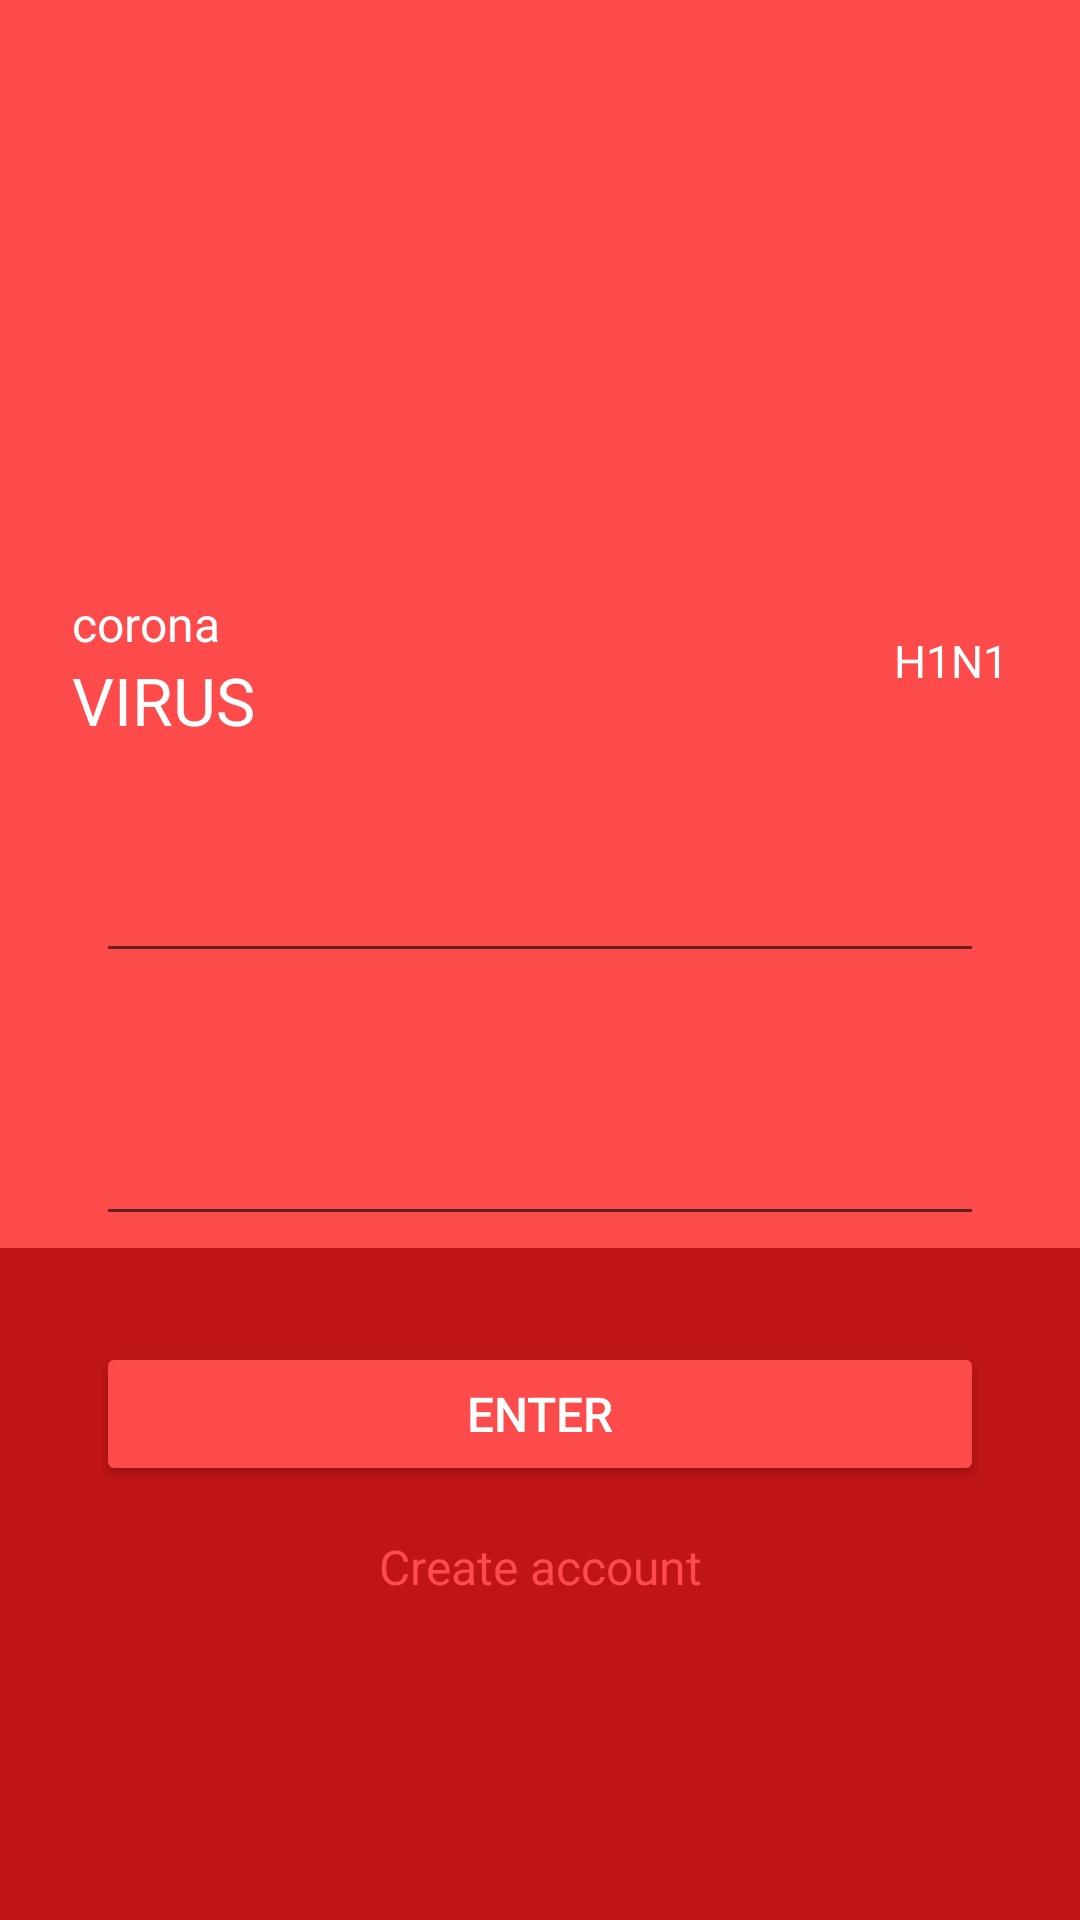

Produce the Android XML layout that renders to this screen, including the resource entries it uses.
<!-- AndroidManifest.xml: application theme AppTheme -->
<!-- res/layout/fragment_start.xml -->
<?xml version="1.0" encoding="utf-8"?>
<androidx.constraintlayout.motion.widget.MotionLayout
    xmlns:android="http://schemas.android.com/apk/res/android"
    xmlns:app="http://schemas.android.com/apk/res-auto"
    xmlns:tools="http://schemas.android.com/tools"
    android:id="@+id/motionLayout"
    android:layout_width="match_parent"
    android:layout_height="match_parent"
    android:background="@color/colorPrimary"
    app:layoutDescription="@xml/motion_start"
    app:visibilityMode="ignore"
    >

    <ImageView
        android:id="@+id/ivLogo"
        android:layout_width="200dp"
        android:layout_height="200dp"
        android:layout_marginTop="50dp"
        android:src="@drawable/ic_corona"
        app:layout_constraintBottom_toTopOf="@id/vWhite"
        app:layout_constraintEnd_toEndOf="parent"
        app:layout_constraintStart_toStartOf="parent"
        app:layout_constraintTop_toTopOf="parent"
        />

    <TextView
        android:id="@+id/tvSubtitle"
        android:layout_width="0dp"
        android:layout_height="wrap_content"
        android:text="@string/start_subtitle"
        android:textColor="#ffffff"
        android:textSize="16sp"
        app:layout_constraintBottom_toTopOf="@id/tvTitle"
        app:layout_constraintEnd_toEndOf="parent"
        app:layout_constraintStart_toStartOf="@id/tvTitle"
        />

    <TextView
        android:id="@+id/tvTitle"
        android:layout_width="0dp"
        android:layout_height="wrap_content"
        android:layout_marginStart="8dp"
        android:layout_marginBottom="8dp"
        android:text="@string/start_title"
        android:textColor="#ffffff"
        android:textSize="22sp"
        app:layout_constraintBottom_toTopOf="@id/vWhite"
        app:layout_constraintEnd_toEndOf="parent"
        app:layout_constraintStart_toStartOf="@id/vWhite"
        />

    <TextView
        android:id="@+id/tvVersion"
        android:layout_width="0dp"
        android:layout_height="wrap_content"
        android:layout_marginEnd="8dp"
        android:layout_marginBottom="8dp"
        android:gravity="end"
        android:lines="2"
        android:text="@string/start_version"
        android:textColor="#ffffff"
        android:textSize="15sp"
        app:layout_constraintBottom_toTopOf="@id/vWhite"
        app:layout_constraintEnd_toEndOf="@id/vWhite"
        app:layout_constraintStart_toStartOf="parent"
        />

    <androidx.constraintlayout.widget.Guideline
        android:id="@+id/glHorintBg"
        android:layout_width="wrap_content"
        android:layout_height="wrap_content"
        android:orientation="horizontal"
        app:layout_constraintGuide_percent="0.65"
        />

    <View
        android:id="@+id/vSecondBgView"
        android:layout_width="0dp"
        android:layout_height="0dp"
        android:background="@color/colorPrimaryDark"
        app:layout_constraintBottom_toBottomOf="parent"
        app:layout_constraintEnd_toEndOf="parent"
        app:layout_constraintStart_toStartOf="parent"
        app:layout_constraintTop_toBottomOf="@id/glHorintBg"
        />

    <View
        android:id="@+id/vWhite"
        android:layout_width="0dp"
        android:layout_height="320dp"
        android:layout_marginStart="16dp"
        android:layout_marginEnd="16dp"
        android:background="@drawable/rounded_bg"
        android:orientation="vertical"
        app:layout_constraintBottom_toBottomOf="@id/glHorintBg"
        app:layout_constraintEnd_toEndOf="parent"
        app:layout_constraintStart_toStartOf="parent"
        app:layout_constraintTop_toBottomOf="@id/glHorintBg"
        />

    <com.google.android.material.textfield.TextInputLayout
        android:id="@+id/ilUsername"
        android:layout_width="0dp"
        android:layout_height="wrap_content"
        android:padding="16dp"
        android:textColorHint="@color/colorPrimary"
        app:layout_constraintEnd_toEndOf="@+id/vWhite"
        app:layout_constraintStart_toStartOf="@+id/vWhite"
        app:layout_constraintTop_toTopOf="@+id/vWhite"
        >

        <EditText
            android:id="@+id/etUsername"
            android:layout_width="match_parent"
            android:layout_height="wrap_content"
            android:hint="@string/start_login"
            android:inputType="text"
            android:textColor="@color/colorPrimary"
            />
    </com.google.android.material.textfield.TextInputLayout>

    <com.google.android.material.textfield.TextInputLayout
        android:id="@+id/ilPassword"
        android:layout_width="0dp"
        android:layout_height="wrap_content"
        android:padding="16dp"
        android:textColorHint="@color/colorPrimary"
        app:layout_constraintEnd_toEndOf="@+id/vWhite"
        app:layout_constraintStart_toStartOf="@+id/vWhite"
        app:layout_constraintTop_toBottomOf="@+id/ilUsername"
        app:passwordToggleEnabled="true"
        app:passwordToggleTint="@color/colorPrimary"
        tools:layout_editor_absoluteX="35dp"
        >

        <EditText
            android:id="@+id/etPassword"
            android:layout_width="match_parent"
            android:layout_height="wrap_content"
            android:hint="@string/start_password"
            android:inputType="textPassword"
            android:textColor="@color/colorPrimary"
            />
    </com.google.android.material.textfield.TextInputLayout>

    <Button
        android:id="@+id/btnAuthLogin"
        android:layout_width="0dp"
        android:layout_height="wrap_content"
        android:layout_marginStart="16dp"
        android:layout_marginTop="16dp"
        android:layout_marginEnd="16dp"
        android:backgroundTint="@color/colorPrimary"
        android:text="@string/start_enter"
        android:textColor="@color/white"
        android:textSize="16sp"
        app:layout_constraintEnd_toEndOf="@+id/vWhite"
        app:layout_constraintStart_toStartOf="@+id/vWhite"
        app:layout_constraintTop_toBottomOf="@+id/ilPassword"
        />

    <TextView
        android:id="@+id/tvCreateAccount"
        android:layout_width="wrap_content"
        android:layout_height="wrap_content"
        android:layout_marginTop="6dp"
        android:background="?attr/selectableItemBackground"
        android:padding="10dp"
        android:text="@string/start_create"
        android:textColor="@color/colorPrimary"
        android:textSize="16sp"
        app:layout_constraintEnd_toEndOf="@+id/vWhite"
        app:layout_constraintStart_toStartOf="@+id/vWhite"
        app:layout_constraintTop_toBottomOf="@+id/btnAuthLogin"
        />

    <FrameLayout
        android:id="@+id/stateContainer"
        android:layout_width="match_parent"
        android:layout_height="match_parent"
        android:clickable="false"
        android:elevation="6dp"
        app:layout_constraintBottom_toBottomOf="parent"
        app:layout_constraintEnd_toEndOf="parent"
        app:layout_constraintStart_toStartOf="parent"
        app:layout_constraintTop_toTopOf="parent"
        />

</androidx.constraintlayout.motion.widget.MotionLayout>
<!-- resources referenced by this layout -->
<resources>
  <color name="colorPrimary">#FD4A4A</color>
  <color name="colorPrimaryDark">#C01515</color>
  <color name="white">#FFFFFFFF</color>
  <string name="start_create">Create account</string>
  <string name="start_enter">Enter</string>
  <string name="start_login">Login</string>
  <string name="start_password">Password</string>
  <string name="start_subtitle">corona</string>
  <string name="start_title">VIRUS</string>
  <string name="start_version">H1N1</string>
  <style name="AppTheme" parent="Theme.AppCompat.Light.DarkActionBar">
          <item name="windowActionBar">false</item>
          <item name="windowNoTitle">true</item>
          <item name="android:windowNoTitle">true</item>
          <item name="android:windowFullscreen">false</item>
          <item name="colorPrimary">@color/colorPrimary</item>
          <item name="colorPrimaryDark">@color/colorPrimaryDark</item>
          <item name="colorAccent">@color/colorAccent</item>
          <item name="android:navigationBarColor">@color/colorPrimary</item>
          <item name="android:windowBackground">@color/black</item>
          <item name="android:windowActivityTransitions">true</item>
      </style>
  <color name="colorAccent">#E91E63</color>
  <color name="black">#FF000000</color>
</resources>
